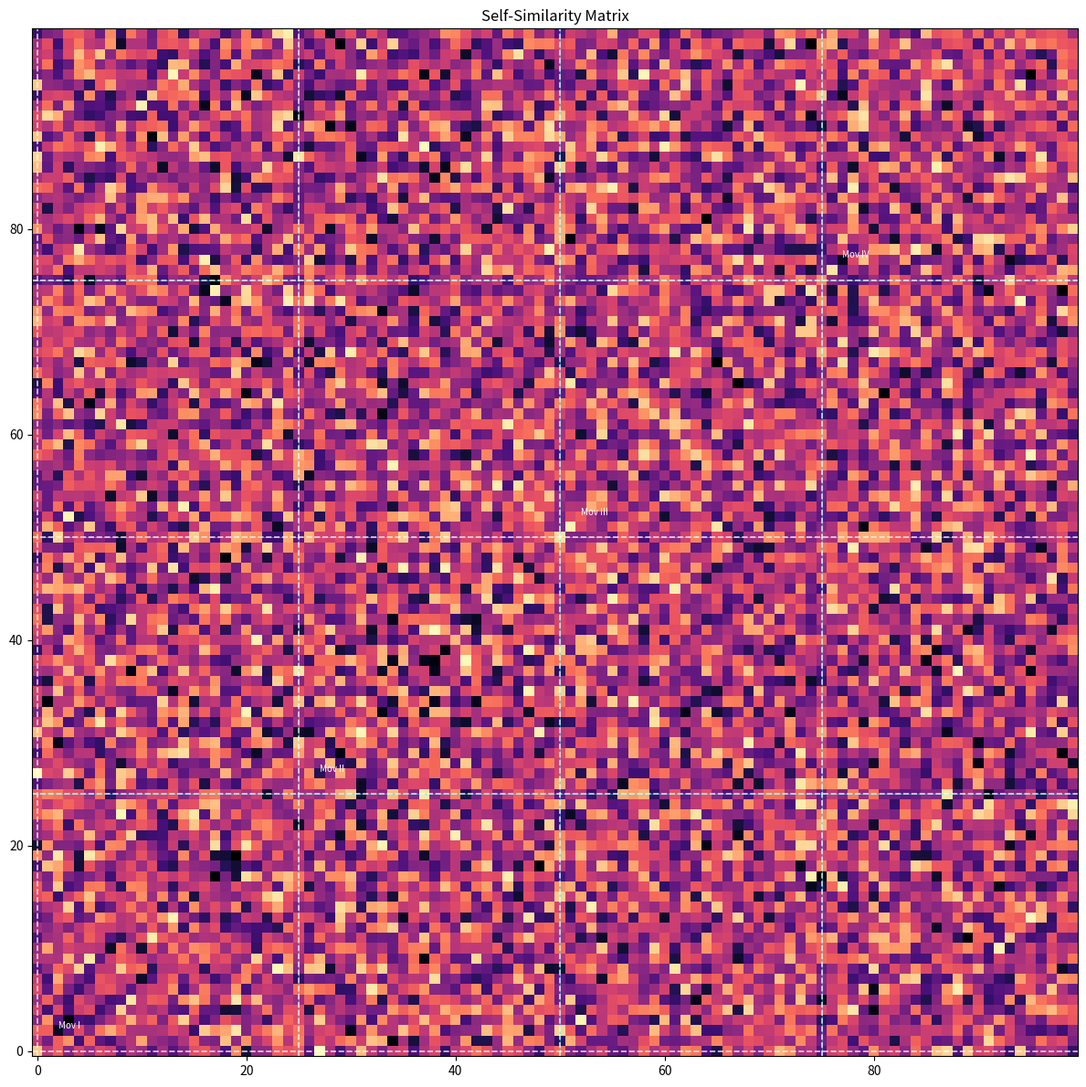

Write Python code to recreate this figure.
import matplotlib
matplotlib.use('Agg')
import matplotlib.pyplot as plt
from typing import List, Optional
import numpy as np


def plot_ssm(ssm: np.ndarray,
             boundaries=None,
             movement_frames: Optional[List[int]] = None,
             movement_names: Optional[List[str]] = None,
             section_annotations: Optional[List[dict]] = None,
             title: str = 'Self-Similarity Matrix',
             save_path: str = 'output_ssm.png'):
    """
    Render the self-similarity matrix with optional boundary overlays.

    Args:
        ssm:                  Self-similarity matrix, shape (frames, frames).
        boundaries:           Array of frame indices for algorithmic boundaries (cyan).
        movement_frames:      Frame indices for known movement boundaries (white dashed).
        movement_names:       Label strings for each movement.
        section_annotations:  List of {'mid_frame': int, 'letter': str} dicts
                              for labeling sections along the diagonal.
        title:                Plot title.
        save_path:            Output image path.
    """
    fig, ax = plt.subplots(figsize=(12, 12))
    ax.imshow(ssm, origin='lower', aspect='auto',
              cmap='magma', interpolation='nearest')
    if boundaries is not None:
        for b in boundaries:
            ax.axhline(b, color='cyan', lw=0.6, alpha=0.5)
            ax.axvline(b, color='cyan', lw=0.6, alpha=0.5)
    if movement_frames:
        for i, f in enumerate(movement_frames):
            ax.axhline(f, color='white', lw=1.2, alpha=0.8, linestyle='--')
            ax.axvline(f, color='white', lw=1.2, alpha=0.8, linestyle='--')
            if movement_names and i < len(movement_names):
                ax.text(f + 2, f + 2, movement_names[i],
                        color='white', fontsize=7, va='bottom')
    if section_annotations:
        for ann in section_annotations:
            mf = ann['mid_frame']
            ax.text(mf, mf, ann['letter'],
                    color='yellow', fontsize=8, fontweight='bold',
                    ha='center', va='center',
                    bbox=dict(boxstyle='round,pad=0.15',
                              facecolor='black', alpha=0.6))
    ax.set_title(title)
    plt.tight_layout()
    if save_path:
        plt.savefig(save_path, dpi=150)
        print(f'Saved {save_path}')
    return fig


if __name__ == '__main__':
    ssm = np.random.rand(100, 100)
    ssm = (ssm + ssm.T) / 2
    plot_ssm(ssm, boundaries=[25, 50, 75],
             movement_frames=[0, 25, 50, 75],
             movement_names=['Mov I', 'Mov II', 'Mov III', 'Mov IV'],
             save_path='output_ssm_test.png')
    print('Recurrence matrix viz test passed.')
